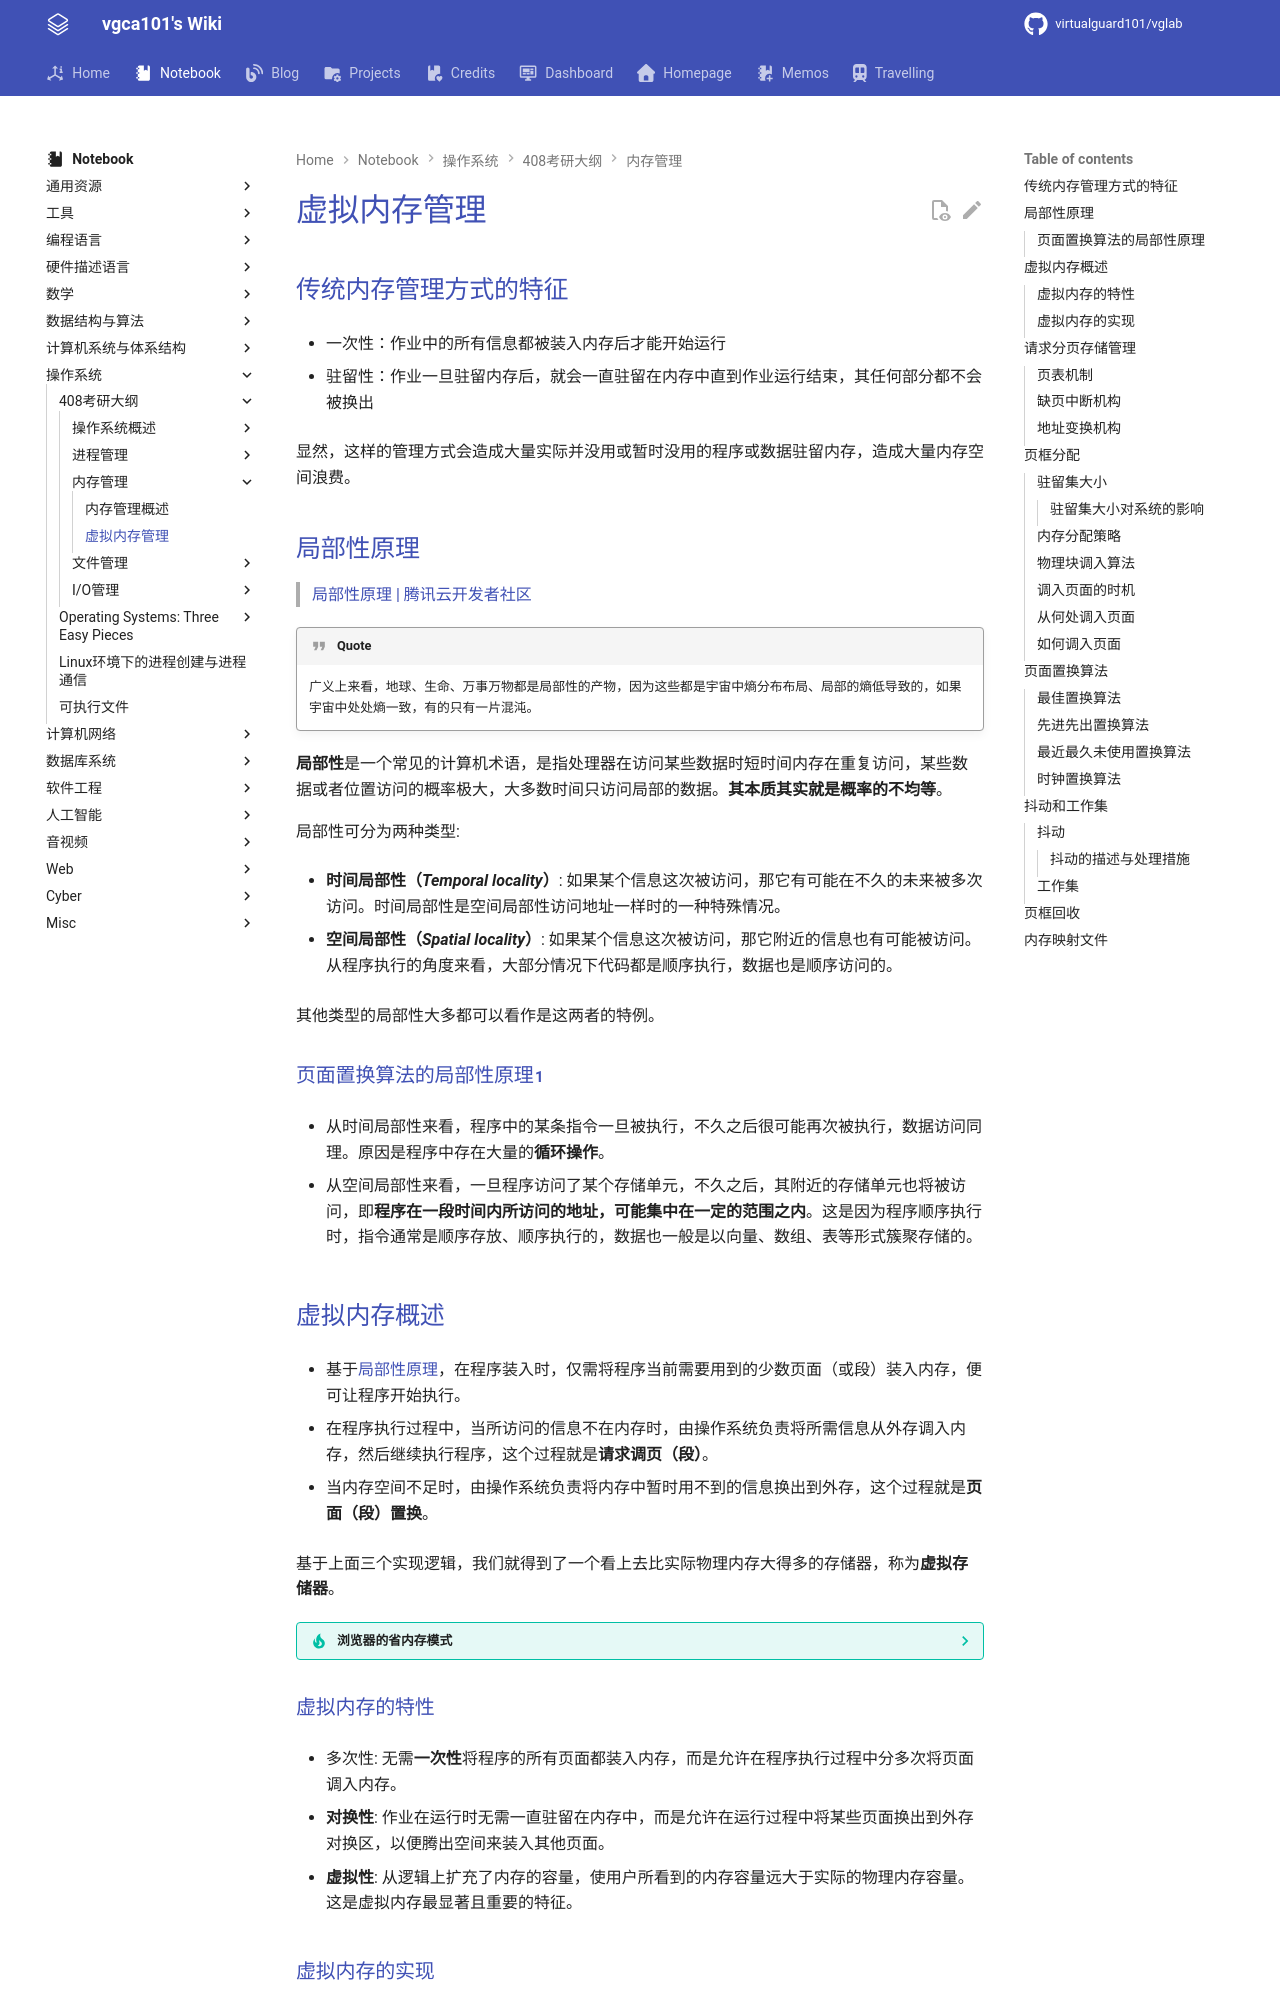

repository: virtualguard101/wiki · page: note/os/408/虚拟内存管理/index.html · generator: mkdocs

---
date: 2025-11-10 20:06:15
title: 虚拟内存管理
permalink:
publish: true
tags:
  - 操作系统
  - 考研408
---

# 虚拟内存管理

## 传统内存管理方式的特征

- 一次性：作业中的所有信息都被装入内存后才能开始运行

- 驻留性：作业一旦驻留内存后，就会一直驻留在内存中直到作业运行结束，其任何部分都不会被换出

显然，这样的管理方式会造成大量实际并没用或暂时没用的程序或数据驻留内存，造成大量内存空间浪费。

## 局部性原理

>[局部性原理 | 腾讯云开发者社区](https://cloud.tencent.com/developer/article/1777697)

!!! quote
    广义上来看，地球、生命、万事万物都是局部性的产物，因为这些都是宇宙中熵分布布局、局部的熵低导致的，如果宇宙中处处熵一致，有的只有一片混沌。

**局部性**是一个常见的计算机术语，是指处理器在访问某些数据时短时间内存在重复访问，某些数据或者位置访问的概率极大，大多数时间只访问局部的数据。**其本质其实就是概率的不均等**。

局部性可分为两种类型:

- **时间局部性（*Temporal locality*）**: 如果某个信息这次被访问，那它有可能在不久的未来被多次访问。时间局部性是空间局部性访问地址一样时的一种特殊情况。

- **空间局部性（*Spatial locality*）**: 如果某个信息这次被访问，那它附近的信息也有可能被访问。从程序执行的角度来看，大部分情况下代码都是顺序执行，数据也是顺序访问的。

其他类型的局部性大多都可以看作是这两者的特例。

### 页面置换算法的局部性原理[^1]

- 从时间局部性来看，程序中的某条指令一旦被执行，不久之后很可能再次被执行，数据访问同理。原因是程序中存在大量的**循环操作**。

- 从空间局部性来看，一旦程序访问了某个存储单元，不久之后，其附近的存储单元也将被访问，即**程序在一段时间内所访问的地址，可能集中在一定的范围之内**。这是因为程序顺序执行时，指令通常是顺序存放、顺序执行的，数据也一般是以向量、数组、表等形式簇聚存储的。

## 虚拟内存概述

- 基于[局部性原理](#局部性原理)，在程序装入时，仅需将程序当前需要用到的少数页面（或段）装入内存，便可让程序开始执行。

- 在程序执行过程中，当所访问的信息不在内存时，由操作系统负责将所需信息从外存调入内存，然后继续执行程序，这个过程就是**请求调页（段）**。

- 当内存空间不足时，由操作系统负责将内存中暂时用不到的信息换出到外存，这个过程就是**页面（段）置换**。

基于上面三个实现逻辑，我们就得到了一个看上去比实际物理内存大得多的存储器，称为**虚拟存储器**。

??? tip "浏览器的省内存模式"
    上面的描述可以结合现代浏览器的“省内存模式”进行理解:

    ![](assets/3-virtual-mem/browser_exmaple.png)

    一个运行中的浏览器标签只把活跃页面留在RAM，后台标签数据暂存在磁盘；你切回时操作系统再把缺页内容调入。
